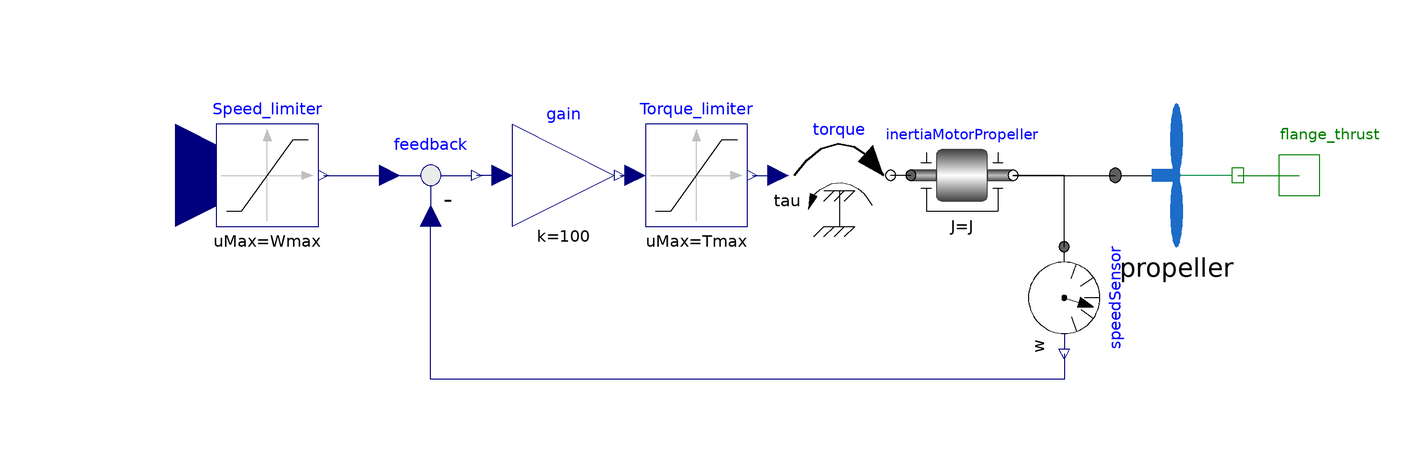

The component connection diagram of the Modelica model below, drawn from its own Placement and Line annotations.

model MotoPropeller "Inertia Motor + Speed control + Propeller"
      Propeller propeller(
        d=d,
        Ct=Ct,
        Cp=Cp,
        Rho=Rho)
        annotation (Placement(transformation(extent={{64,-14},{88,14}})));
      Modelica.Mechanics.Translational.Interfaces.Flange_b flange_thrust annotation (
        Placement(transformation(extent = {{90, -10}, {110, 10}})));
      Modelica.Mechanics.Rotational.Components.Inertia inertiaMotorPropeller(J = J, w(fixed=
              true, start=w_init))                                                  annotation (
        Placement(transformation(extent = {{24, -10}, {44, 10}})));
      Modelica.Mechanics.Rotational.Sensors.SpeedSensor speedSensor annotation (
        Placement(transformation(extent = {{-10, -10}, {10, 10}}, rotation = 270, origin = {54, -24})));
      Modelica.Blocks.Math.Feedback feedback annotation (
        Placement(transformation(extent = {{-80, -10}, {-60, 10}})));
      Modelica.Blocks.Interfaces.RealInput Wref annotation (
        Placement(transformation(extent = {{-140, -20}, {-100, 20}}), iconTransformation(extent = {{-140, -20}, {-100, 20}})));
      Modelica.Blocks.Math.Gain gain(k = 100) annotation (
        Placement(transformation(extent = {{-54, -10}, {-34, 10}})));
      Modelica.Blocks.Nonlinear.Limiter Torque_limiter(uMax = Tmax, uMin=0)
                                                                    annotation (
        Placement(transformation(extent = {{-28, -10}, {-8, 10}})));
      Modelica.Mechanics.Rotational.Sources.Torque torque annotation (
        Placement(transformation(extent = {{0, -10}, {20, 10}})));
      parameter Modelica.SIunits.Length d = 10*2.5e-2 "Propeller diameter";
      parameter Real Ct = 0.1125 "Thrust coefficient";
      parameter Real Cp = 0.0254 "Torque coefficient";
      parameter Modelica.SIunits.Density Rho = 1.28 "Air density";
      parameter Modelica.SIunits.Inertia J = 1e-4 "Moment of inertia";
      parameter Modelica.SIunits.Torque Tmax = 0.1 "Max motor torque";
      parameter Modelica.SIunits.AngularVelocity Wmax = 1500 "Max motor speed";
      Modelica.Blocks.Nonlinear.Limiter Speed_limiter(uMax = Wmax) annotation (
        Placement(transformation(extent = {{-112, -10}, {-92, 10}})));
      parameter Modelica.SIunits.AngularVelocity w_init=500
        "Absolute angular velocity of component (= der(phi))";
    equation
      connect(propeller.flange_thrust, flange_thrust) annotation (
        Line(points = {{88, 1.77636e-15}, {94, 1.77636e-15}, {94, 0}, {100, 0}}, color = {0, 127, 0}));
      connect(inertiaMotorPropeller.flange_b, propeller.flange_motor) annotation (
        Line(points = {{44, 0}, {50, 0}, {50, 1.77636e-15}, {64, 1.77636e-15}}, color = {0, 0, 0}));
      connect(speedSensor.flange, propeller.flange_motor) annotation (
        Line(points = {{54, -14}, {54, 1.77636e-15}, {64, 1.77636e-15}}, color = {0, 0, 0}));
      connect(gain.u, feedback.y) annotation (
        Line(points = {{-56, 0}, {-61, 0}}, color = {0, 0, 127}));
      connect(gain.y, Torque_limiter.u) annotation (
        Line(points = {{-33, 0}, {-30, 0}}, color = {0, 0, 127}));
      connect(speedSensor.flange, inertiaMotorPropeller.flange_b) annotation (
        Line(points = {{54, -14}, {54, 0}, {44, 0}}, color = {0, 0, 0}));
      connect(inertiaMotorPropeller.flange_a, torque.flange) annotation (
        Line(points = {{24, 0}, {20, 0}}, color = {0, 0, 0}));
      connect(Torque_limiter.y, torque.tau) annotation (
        Line(points = {{-7, 0}, {-2, 0}}, color = {0, 0, 127}));
      connect(speedSensor.w, feedback.u2) annotation (
        Line(points = {{54, -35}, {54, -40}, {-70, -40}, {-70, -8}}, color = {0, 0, 127}));
      connect(Speed_limiter.y, feedback.u1) annotation (
        Line(points = {{-91, 0}, {-78, 0}}, color = {0, 0, 127}));
      connect(Speed_limiter.u, Wref) annotation (
        Line(points = {{-114, 0}, {-120, 0}}, color = {0, 0, 127}));
      annotation (
        Icon(coordinateSystem(preserveAspectRatio = false, extent = {{-140, -100}, {100, 100}}), graphics={  Line(points = {{90, 0}, {68, 0}}, color = {0, 140, 72}), Line(points = {{0, 0}, {22, 0}}, color = {0, 0, 0}), Rectangle(extent = {{22, 8}, {62, -8}}, lineColor = {28, 108, 200}, fillColor = {28, 108, 200},
                fillPattern =                                                                                                                                                                                                        FillPattern.HorizontalCylinder), Ellipse(extent = {{54, 8}, {68, -8}}, lineColor = {28, 108, 200}, fillColor = {28, 108, 200},
                fillPattern =                                                                                                                                                                                                        FillPattern.HorizontalCylinder), Ellipse(extent = {{52, 100}, {72, 0}}, lineColor = {28, 108, 200}, fillColor = {28, 108, 200},
                fillPattern =                                                                                                                                                                                                        FillPattern.VerticalCylinder), Ellipse(extent = {{52, 0}, {72, -100}}, lineColor = {28, 108, 200}, fillColor = {28, 108, 200},
                fillPattern =                                                                                                                                                                                                        FillPattern.VerticalCylinder), Rectangle(extent = {{-40, 40}, {26, -40}}, lineColor = {0, 0, 0},
                fillPattern =                                                                                                                                                                                                        FillPattern.HorizontalCylinder, fillColor = {0, 128, 255}), Rectangle(extent = {{-40, 40}, {-60, -40}}, lineColor = {0, 0, 0},
                fillPattern =                                                                                                                                                                                                        FillPattern.HorizontalCylinder, fillColor = {128, 128, 128}), Rectangle(extent = {{26, 8}, {44, -8}}, lineColor = {0, 0, 0},
                fillPattern =                                                                                                                                                                                                        FillPattern.HorizontalCylinder, fillColor = {95, 95, 95}), Line(points = {{-100, 0}, {-60, 0}}, color = {28, 108, 200})}),
        Diagram(coordinateSystem(preserveAspectRatio = false, extent = {{-140, -100}, {100, 100}})));
    end MotoPropeller;